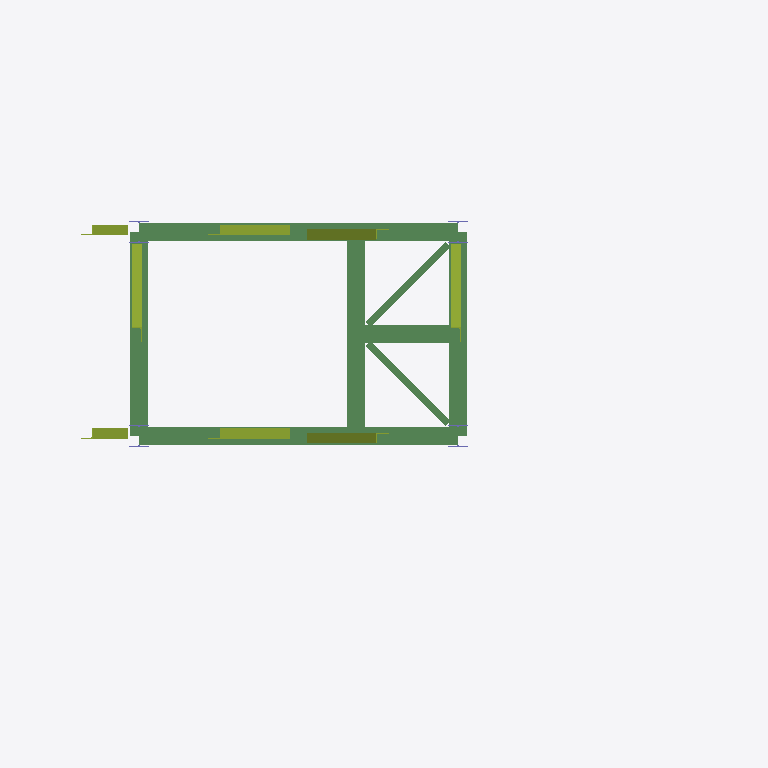
Plan cut of the same IFC building model at storey 'Level 4' (level 9.00 m, cut at 10.40 m), seen from above with north up, elements coloured by IFC class: 8 beams (green), 8 members (olive), 4 columns (violet). Cut surfaces are drawn darker.
Extent 10.5 m × 4.8 m × 15.0 m (x, y, z). Storeys (6): Level 1 at 0.00 m; Level 2 at 3.00 m; Level 3 at 6.00 m; Level 4 at 9.00 m; Level 5 at 12.00 m; Level 6 at 15.00 m. Elements (116): 75 IfcBeam, 33 IfcMember, 8 IfcColumn.

HEADER;
FILE_DESCRIPTION(('ViewDefinition [CoordinationView_V2.0, QuantityTakeOffAddOnView]','RevitIdentifiers [VersionGUID: 43772b83-b3ac-49e0-a700-423b9beb7e84, NumberOfSaves: 35]','CoordinateReference [CoordinateBase: Shared Coordinates, ProjectSite: Default Site]'),'2;1');
FILE_NAME('01','2024-06-03T23:13:34+01:00',(''),(''),'ODA SDAI 24.6','Autodesk Revit 24.2.0.63 (ENG) - IFC 24.2.0.63','');
FILE_SCHEMA(('IFC2X3'));
ENDSEC;
DATA;
#104=IFCPROJECT('2gQgi1nkP2puAt8oF1EC3Z',#18,'01',$,$,'ProofOfConcept','',(#99),#96);
#135=IFCSITE('2gQgi1nkP2puAt8oF1EC3X',#18,'Default',$,$,#134,$,$,.ELEMENT.,$,$,$,$,$);
#109=IFCBUILDING('2gQgi1nkP2puAt8oF1EC3Y',#18,'',$,$,#107,$,'',.ELEMENT.,$,$,$);
#112=IFCBUILDINGSTOREY('1w2kgyXAD2C9c7QsT4npO9',#18,'Level 1',$,'Level:Level Head - FFL',#111,$,'Level 1',.ELEMENT.,0.0);
#116=IFCBUILDINGSTOREY('1w2kgyXAD2C9c7QsT4npsv',#18,'Level 2',$,'Level:Level Head - FFL',#115,$,'Level 2',.ELEMENT.,3000.0);
#120=IFCBUILDINGSTOREY('1085E4_gz4au7briA3h0Dn',#18,'Level 3',$,'Level:Level Head - FFL',#119,$,'Level 3',.ELEMENT.,6000.0);
#124=IFCBUILDINGSTOREY('1085E4_gz4au7briA3h0D8',#18,'Level 4',$,'Level:Level Head - FFL',#123,$,'Level 4',.ELEMENT.,9000.0);
#128=IFCBUILDINGSTOREY('1085E4_gz4au7briA3h0D7',#18,'Level 5',$,'Level:Level Head - FFL',#127,$,'Level 5',.ELEMENT.,12000.0);
#132=IFCBUILDINGSTOREY('1085E4_gz4au7briA3h0DU',#18,'Level 6',$,'Level:Level Head - FFL',#131,$,'Level 6',.ELEMENT.,15000.000000000002);
#2640=IFCBEAM('3YrWe9Kyb6CwznJb7H2doD',#18,'H-Wide Flange Beams:HE260A:485937',$,'H-Wide Flange Beams:HE260A',#2627,#2639,'485937');
#2708=IFCBEAM('3YrWe9Kyb6CwznJb7H2doF',#18,'H-Wide Flange Beams:HE260A:485939',$,'H-Wide Flange Beams:HE260A',#2695,#2707,'485939');
#2906=IFCBEAM('3YrWe9Kyb6CwznJb7H2do7',#18,'H-Wide Flange Beams:HE260A:485947',$,'H-Wide Flange Beams:HE260A',#2893,#2905,'485947');
#2607=IFCBEAM('3YrWe9Kyb6CwznJb7H2doC',#18,'H-Wide Flange Beams:HE260A:485936',$,'H-Wide Flange Beams:HE260A',#2594,#2606,'485936');
#2674=IFCBEAM('3YrWe9Kyb6CwznJb7H2doE',#18,'H-Wide Flange Beams:HE260A:485938',$,'H-Wide Flange Beams:HE260A',#2661,#2673,'485938');
#2742=IFCBEAM('3YrWe9Kyb6CwznJb7H2doA',#18,'H-Wide Flange Beams:HE260A:485942',$,'H-Wide Flange Beams:HE260A',#2729,#2741,'485942');
#4632=IFCMEMBER('3YrWe9Kyb6CwznJb7H2c8g',#18,'L-Angles:CAE150x12:488598',$,'L-Angles:CAE150x12',#4631,#4626,'488598');
#4871=IFCMEMBER('3YrWe9Kyb6CwznJb7H2cDO',#18,'L-Angles:CAE150x12:488932',$,'L-Angles:CAE150x12',#4870,#4865,'488932');
#2807=IFCBEAM('3YrWe9Kyb6CwznJb7H2doB',#18,'L-Angles:CAE100x10:485943',$,'L-Angles:CAE100x10',#2764,#2806,'485943');
#2872=IFCBEAM('3YrWe9Kyb6CwznJb7H2do4',#18,'L-Angles:CAE100x10:485944',$,'L-Angles:CAE100x10',#2829,#2871,'485944');
#4099=IFCMEMBER('3YrWe9Kyb6CwznJb7H2cIi',#18,'L-Angles:CAE150x12:487952',$,'L-Angles:CAE150x12',#4098,#4093,'487952');
#4127=IFCMEMBER('3YrWe9Kyb6CwznJb7H2cIj',#18,'L-Angles:CAE150x12:487953',$,'L-Angles:CAE150x12',#4126,#4121,'487953');
#4071=IFCMEMBER('3YrWe9Kyb6CwznJb7H2cIp',#18,'L-Angles:CAE150x12:487951',$,'L-Angles:CAE150x12',#4070,#4065,'487951');
#4155=IFCMEMBER('3YrWe9Kyb6CwznJb7H2cIk',#18,'L-Angles:CAE150x12:487954',$,'L-Angles:CAE150x12',#4154,#4149,'487954');
#4500=IFCMEMBER('3YrWe9Kyb6CwznJb7H2cJ5',#18,'L-Angles:CAE150x12:488057',$,'L-Angles:CAE150x12',#4499,#4494,'488057');
#4526=IFCMEMBER('3YrWe9Kyb6CwznJb7H2cAw',#18,'L-Angles:CAE150x12:488454',$,'L-Angles:CAE150x12',#4525,#4520,'488454');
#875=IFCCOLUMN('1085E4_gz4au7briA3h0Ia',#18,'H-Wide Flange-Column:HE340A:481608',$,'H-Wide Flange-Column:HE340A',#874,#872,'481608');
#990=IFCCOLUMN('1085E4_gz4au7briA3h0Ib',#18,'H-Wide Flange-Column:HE340A:481609',$,'H-Wide Flange-Column:HE340A',#989,#987,'481609');
#1105=IFCCOLUMN('1085E4_gz4au7briA3h0Ic',#18,'H-Wide Flange-Column:HE340A:481610',$,'H-Wide Flange-Column:HE340A',#1104,#1102,'481610');
#1220=IFCCOLUMN('1085E4_gz4au7briA3h0Id',#18,'H-Wide Flange-Column:HE340A:481611',$,'H-Wide Flange-Column:HE340A',#1219,#1217,'481611');
ENDSEC;